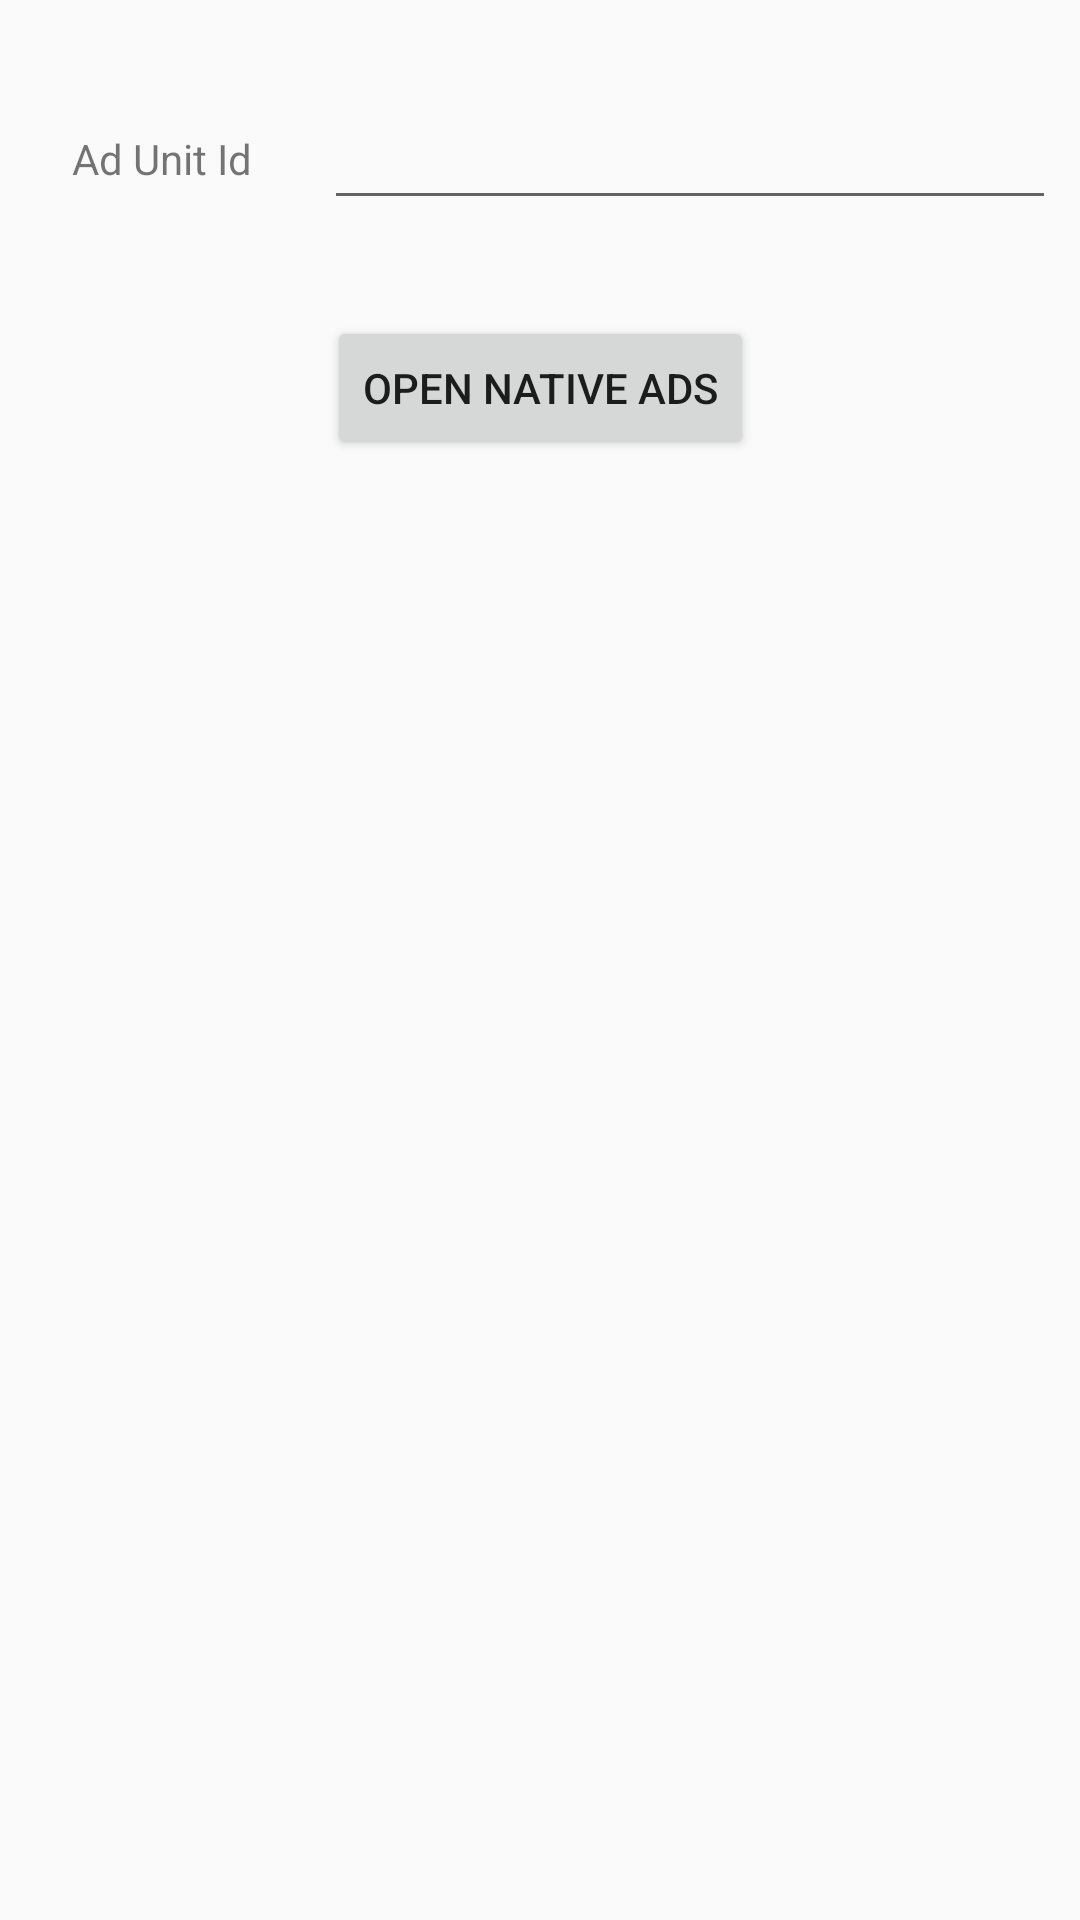

Android layout source for this screen:
<!-- AndroidManifest.xml: application theme AppTheme -->
<!-- res/layout/activity_main.xml -->
<?xml version="1.0" encoding="utf-8"?>
<android.support.constraint.ConstraintLayout xmlns:android="http://schemas.android.com/apk/res/android"
    xmlns:app="http://schemas.android.com/apk/res-auto"
    xmlns:tools="http://schemas.android.com/tools"
    android:layout_width="match_parent"
    android:layout_height="match_parent"
    tools:context=".MainActivity">


    <Button
        android:id="@+id/button"
        android:layout_width="wrap_content"
        android:layout_height="wrap_content"
        android:layout_marginStart="8dp"
        android:layout_marginTop="32dp"
        android:layout_marginEnd="8dp"
        android:text="Open Native Ads"
        app:layout_constraintEnd_toEndOf="parent"
        app:layout_constraintStart_toStartOf="parent"
        app:layout_constraintTop_toBottomOf="@+id/adUnitTextView" />

    <EditText
        android:id="@+id/adUnitTextView"
        android:layout_width="0dp"
        android:layout_height="wrap_content"
        android:layout_marginStart="108dp"
        android:layout_marginTop="32dp"
        android:layout_marginEnd="8dp"
        android:ems="10"
        android:inputType="textPersonName"
        app:layout_constraintEnd_toEndOf="parent"
        app:layout_constraintStart_toStartOf="parent"
        app:layout_constraintTop_toTopOf="parent" />

    <TextView
        android:id="@+id/textView2"
        android:layout_width="wrap_content"
        android:layout_height="wrap_content"
        android:layout_marginStart="8dp"
        android:layout_marginEnd="8dp"
        android:text="@string/ad_unit_title"
        app:layout_constraintBottom_toBottomOf="@+id/adUnitTextView"
        app:layout_constraintEnd_toStartOf="@+id/adUnitTextView"
        app:layout_constraintStart_toStartOf="parent"
        app:layout_constraintTop_toTopOf="@+id/adUnitTextView" />
</android.support.constraint.ConstraintLayout>
<!-- resources referenced by this layout -->
<resources>
  <string name="ad_unit_title">Ad Unit Id</string>
  <style name="AppTheme" parent="Theme.AppCompat.Light.DarkActionBar">
          
          <item name="colorPrimary">@color/colorPrimary</item>
          <item name="colorPrimaryDark">@color/colorPrimaryDark</item>
          <item name="colorAccent">@color/colorAccent</item>
      </style>
  <color name="colorPrimary">#008577</color>
  <color name="colorPrimaryDark">#00574B</color>
  <color name="colorAccent">#D81B60</color>
</resources>
